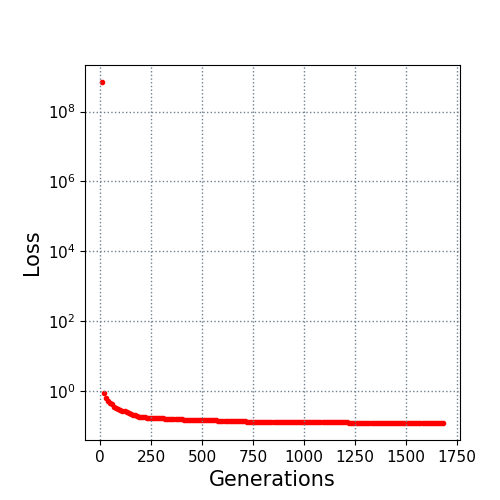

The file beside this chart, header and first rows:
10.0, 700000000.0
20.0, 0.8706
30.0, 0.6542
40.0, 0.5295
50.0, 0.4693
60.0, 0.4255
70.0, 0.3433
80.0, 0.3246
90.0, 0.3112
100.0, 0.2968
110.0, 0.2765
120.0, 0.2636
130.0, 0.2536
140.0, 0.2372
150.0, 0.2232
160.0, 0.2103
170.0, 0.2059
180.0, 0.1936
190.0, 0.1877
200.0, 0.1823
210.0, 0.1801
220.0, 0.1781
230.0, 0.1757
240.0, 0.1747
250.0, 0.1713
260.0, 0.17
270.0, 0.1682
280.0, 0.168
290.0, 0.1673
300.0, 0.1661
310.0, 0.1656
320.0, 0.1622
330.0, 0.1615
340.0, 0.1605
350.0, 0.1594
360.0, 0.1579
370.0, 0.1571
380.0, 0.1565
390.0, 0.1558
400.0, 0.1544
410.0, 0.1538
420.0, 0.1533
430.0, 0.1526
440.0, 0.1525
450.0, 0.1525
460.0, 0.1523
470.0, 0.1513
480.0, 0.1513
490.0, 0.1511
500.0, 0.1507
510.0, 0.1507
520.0, 0.1499
530.0, 0.1498
540.0, 0.1498
550.0, 0.1478
560.0, 0.1469
570.0, 0.1453
580.0, 0.1424
590.0, 0.1415
600.0, 0.1414
610.0, 0.1398
... 107 more rows
